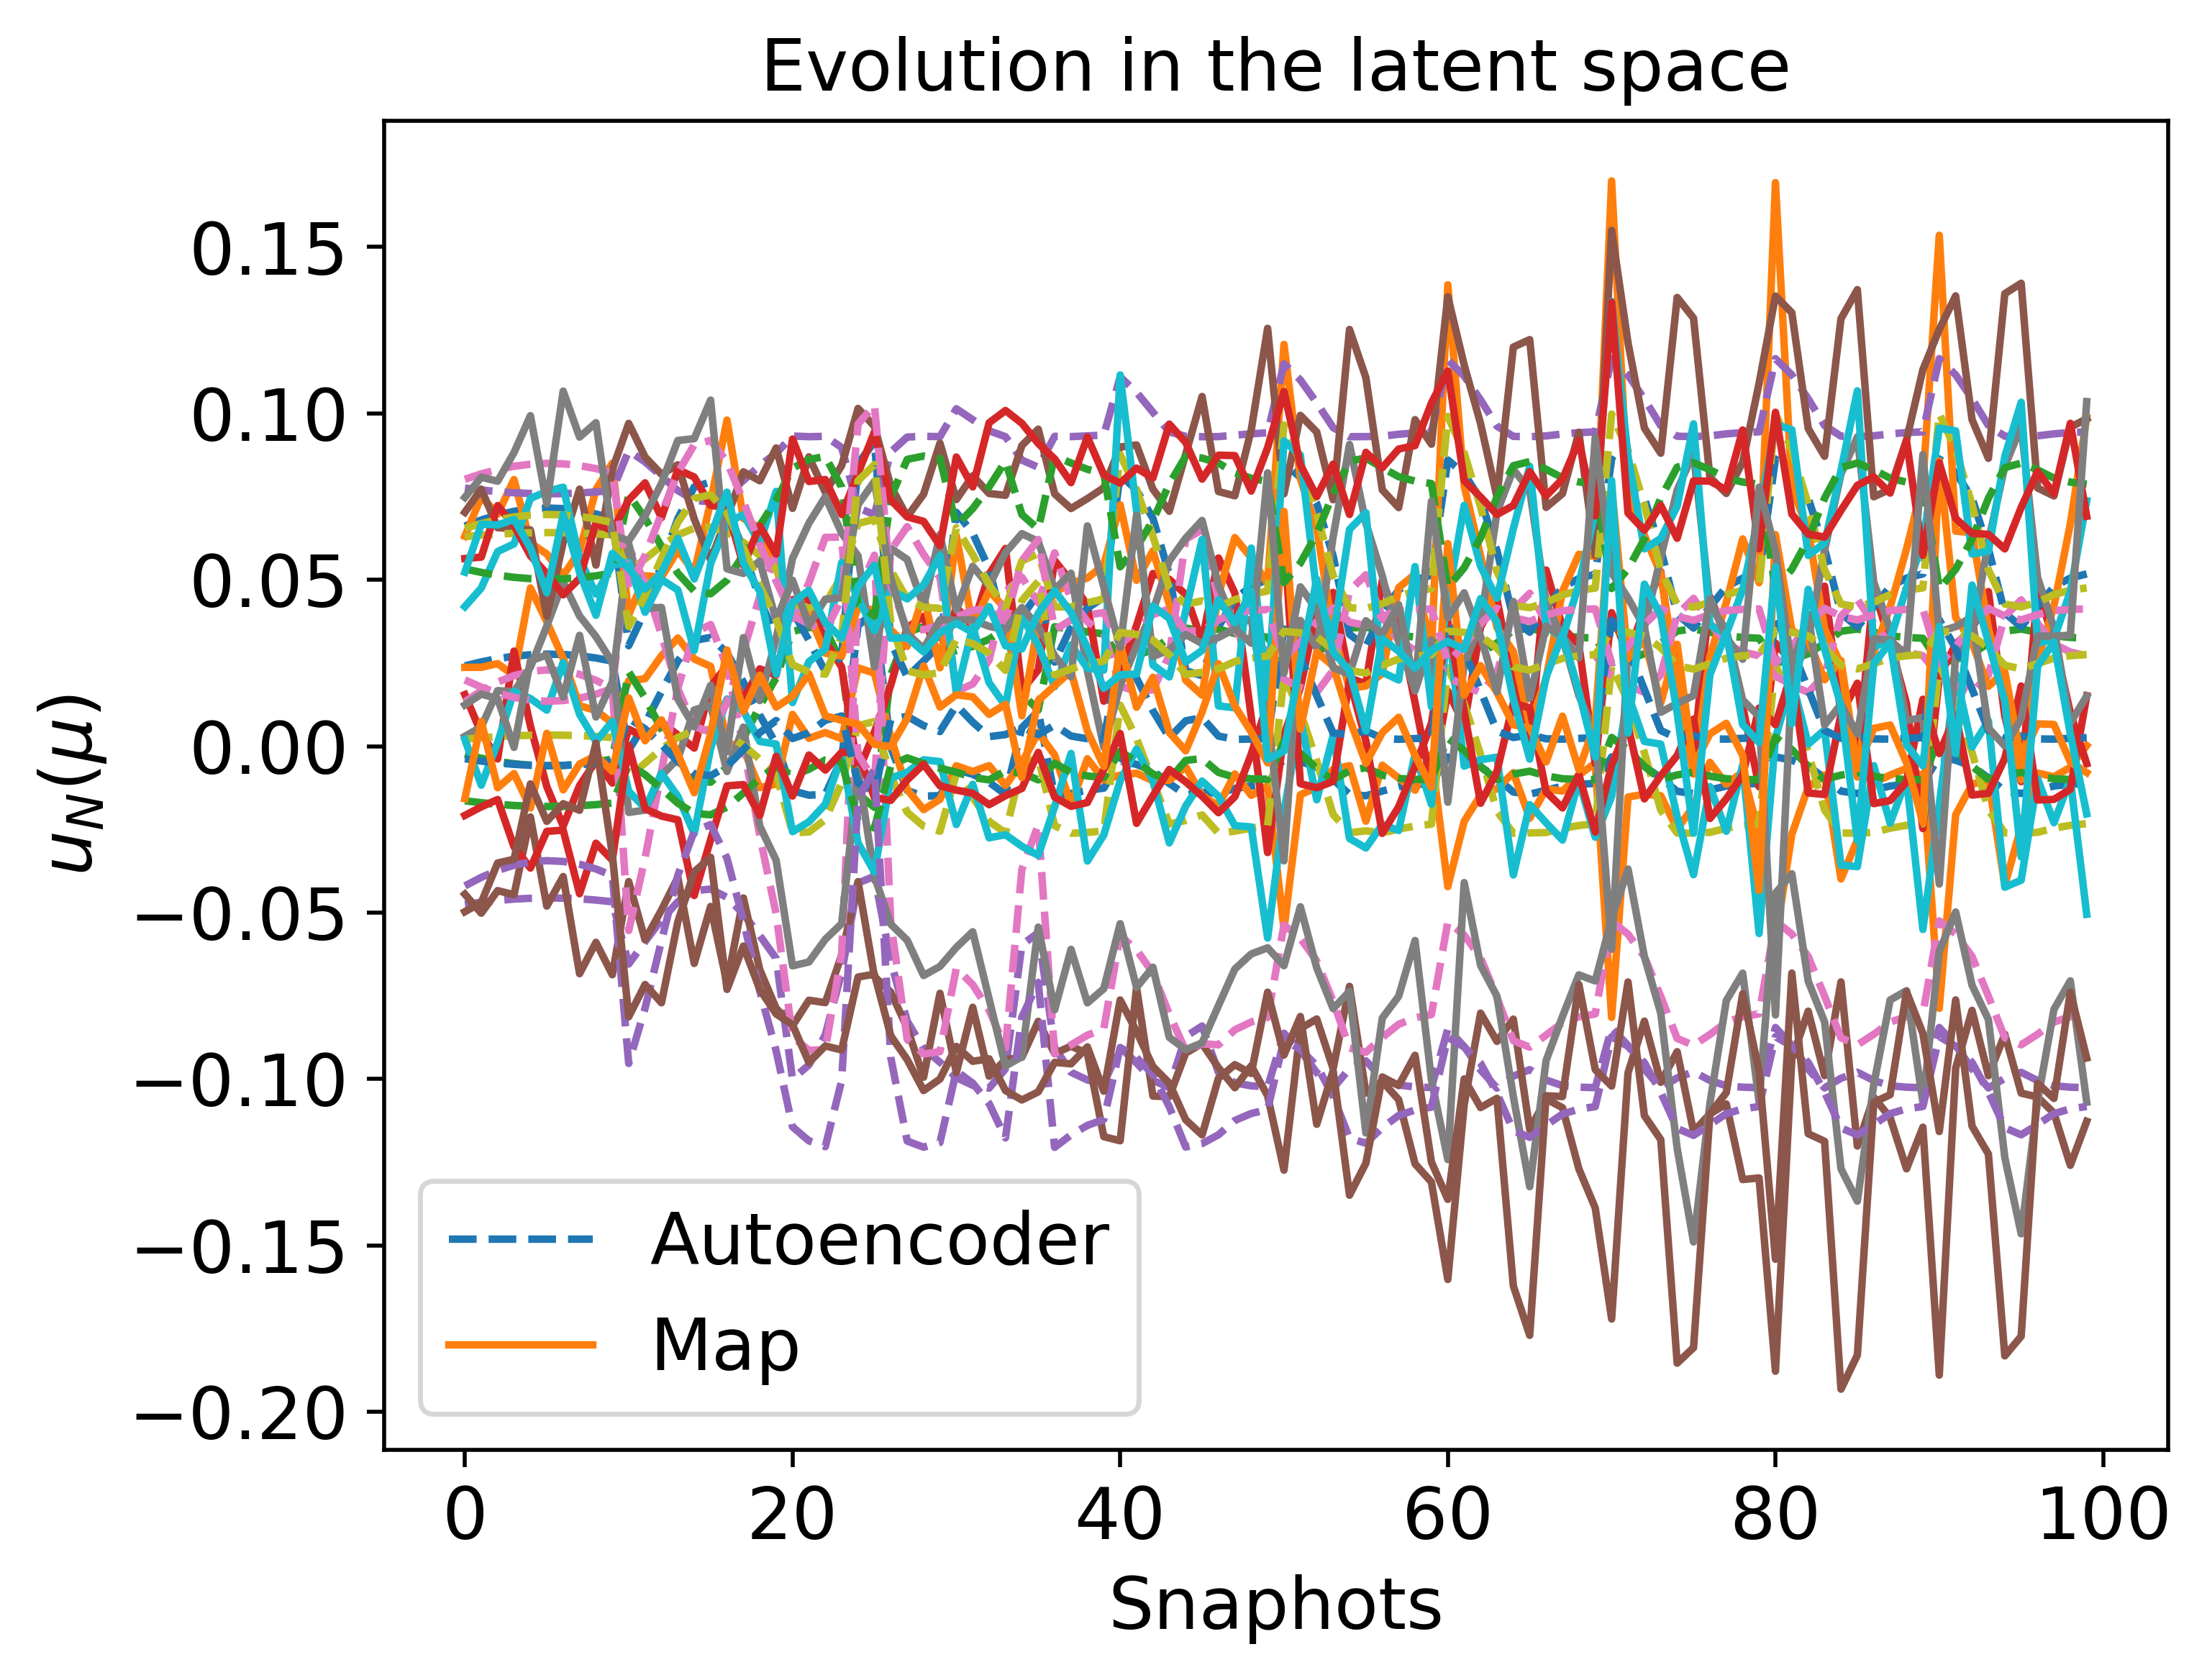

Source data for this figure (header and first rows):
2.532460428605690442e-02, -3.623303519065008884e-03, -4.689852333615526087e-02, 1.660921214880917152e-02, 2.520289305641489758e-03, 6.796681829589609758e-02, -1.699600259701749411e-02, 7.696102066803056641e-02, 1.774162622949273377e-02, 6.339380565025796999e-02, -4.475231445163427475e-03, 5.221634458803017798e-02, -3.942552263680586949e-02, 8.181707417881362021e-02, 6.688645523797229209e-02
2.702031147331481614e-02, -5.284059321805659182e-03, -4.596136035316929908e-02, 2.120648075232760624e-02, 3.116507191083308596e-03, 7.057360259950798409e-02, -1.782596756714811478e-02, 7.614908236623495197e-02, 1.466581525996180774e-02, 6.396849809084813321e-02, -5.467765807958649936e-03, 5.073214477329367894e-02, -3.577781183037402613e-02, 8.412064902819890722e-02, 6.887924325224084598e-02
2.649790788194891430e-02, -4.772402256494542860e-03, -4.624815298058776447e-02, 1.979037143352259040e-02, 2.934201782014851309e-03, 6.976926454503711017e-02, -1.756951044386708544e-02, 7.639977614977361275e-02, 1.561627396407008067e-02, 6.379260797173821884e-02, -5.160518355267435485e-03, 5.118925135683601024e-02, -3.690218076790777180e-02, 8.341020233138998763e-02, 6.826525328519734981e-02
-1.203513788196009134e-03, 2.233615121878328516e-02, -6.546708930131646398e-02, -5.539772596890787937e-02, -9.396003475406514496e-03, 3.018731665133292386e-02, -5.536053698185012389e-03, 8.877031604026930367e-02, 5.994365353447016209e-02, 5.242807924738013964e-02, 8.329064159628729244e-03, 7.559413213932805742e-02, -9.534724345721962147e-02, 4.735283212884964371e-02, 3.596331806310607004e-02
6.830914107653837664e-03, 1.447760612483454078e-02, -5.872640084445486519e-02, -3.359522647705177195e-02, -5.074169996736202157e-03, 4.071406641798023390e-02, -8.575804786476707783e-03, 8.541821896990750562e-02, 4.885907277059192699e-02, 5.626464435897574751e-02, 5.194474749474218070e-03, 6.848444335657268012e-02, -7.872344484015951493e-02, 5.734239953028340969e-02, 4.524114190854644502e-02
1.641524072759196692e-02, 5.099335040825648396e-03, -5.216461756772119290e-02, -7.568124203593311339e-03, -8.507196170185534357e-04, 5.450787239801082457e-02, -1.277071826450481423e-02, 8.113523861404325910e-02, 3.338698486942343058e-02, 6.017978610010744217e-02, 4.857170979408577741e-04, 6.003519879572896678e-02, -5.848513244906696634e-02, 6.985193423954282055e-02, 5.643131186352766393e-02
2.561502887456040475e-02, -3.907727987690015441e-03, -4.673671978023057061e-02, 1.739671295683890145e-02, 2.623327149403104422e-03, 6.841243349792018591e-02, -1.713763528325999361e-02, 7.682233201359048302e-02, 1.721677178709121042e-02, 6.349300942709903972e-02, -4.644233818820470844e-03, 5.196205389499091581e-02, -3.880118345465596169e-02, 8.221108671204081786e-02, 6.722771701450511173e-02
3.174728230198766571e-02, -9.914674597862781907e-03, -4.343824895132565589e-02, 3.401138993431443436e-02, 4.713862888721523543e-03, 7.789666810415915577e-02, -2.017532336019327993e-02, 7.385884775203446773e-02, 5.958267460716330267e-03, 6.551513408520635851e-02, -8.304157316740947217e-03, 4.660165771433432552e-02, -2.558124974051133316e-02, 9.057810658957356209e-02, 7.443679135314877626e-02
3.268848419333145183e-02, -1.083688775588718435e-02, -4.295023268392891141e-02, 3.655891432743128139e-02, 5.021305804600652810e-03, 7.936337307317721523e-02, -2.064889369939172659e-02, 7.339825945397576712e-02, 4.203142224240491616e-03, 6.581378448428644445e-02, -8.880400684052868268e-03, 4.578046080230482873e-02, -2.354642596723107578e-02, 9.186966172933024033e-02, 7.554363746704131910e-02
2.799770278435263771e-02, -6.241395584290748005e-03, -4.542923074532929928e-02, 2.385547000125712996e-02, 3.454394319551514977e-03, 7.208133113486260568e-02, -1.830756105264392392e-02, 7.567873437407707238e-02, 1.288090570273847657e-02, 6.429486285825383729e-02, -6.046045424779739053e-03, 4.987725080610437567e-02, -3.367277424657737911e-02, 8.545165037783708506e-02, 7.002812153564848263e-02
1.924976658974505289e-02, 2.324756601172258980e-03, -5.041956553356753690e-02, 1.272077763691204714e-04, 2.694894188795415478e-04, 5.873969644376850902e-02, -1.408756630524122568e-02, 7.982490755798232751e-02, 2.851454701104291084e-02, 6.124038912481238189e-02, -1.042045035921431535e-03, 5.754387489587218379e-02, -5.244253920355471110e-02, 7.363055084668000683e-02, 5.975404016948802216e-02
9.297932291035459693e-03, 1.206408627805461917e-02, -5.691998749222837439e-02, -2.689610113506424663e-02, -3.911126848767516352e-03, 4.417010992567295402e-02, -9.610066169677241449e-03, 8.434035577348278356e-02, 4.505484578360041681e-02, 5.732820986024455417e-02, 4.061726157218044017e-03, 6.630592243559814414e-02, -7.354759137908818689e-02, 6.051501657569033354e-02, 4.811269923388553083e-02
6.416629918455413369e-04, 2.053152569357940063e-02, -6.377232162118644243e-02, -5.039370205384913898e-02, -8.313786461360552285e-03, 3.247741972594117565e-02, -6.178317839216600736e-03, 8.802591132012105302e-02, 5.762134126020902053e-02, 5.337023665220550633e-02, 7.702090507531410973e-03, 7.395980148848349534e-02, -9.156828872307543055e-02, 4.958880782637090090e-02, 3.808073541471273388e-02
-1.339991065656521464e-02, 3.445749277524837173e-02, -1.000343541894042620e-01, -8.730913221199672336e-02, -2.603224806163057653e-02, 4.063034129619410434e-02, -8.809615690490659248e-03, 9.318461255819909805e-02, 3.836647595595958637e-02, 4.287689934846104084e-02, 2.297888648629115797e-03, 8.349936211108655026e-02, -1.143922841148370395e-01, 3.921145010088649546e-02, 2.445148976828295448e-02
-1.473102323571798440e-02, 3.566830094673202611e-02, -9.579105792711142819e-02, -9.139967806322212007e-02, -2.578999473896780026e-02, 3.178988594248733507e-02, -6.945709855137576633e-03, 9.300472276526348947e-02, 4.905803753616794910e-02, 4.143835612099650706e-02, 4.019702343917247976e-03, 8.615450438786642628e-02, -1.186000674719916020e-01, 3.675746757529242681e-02, 2.231828270186990773e-02
-1.450675647895066818e-02, 3.537323284432632164e-02, -8.674280582035934217e-02, -9.121478216738673761e-02, -2.206885472586716038e-02, 2.236953682035854388e-02, -4.175193472052424713e-03, 9.309713096960109402e-02, 6.274706197822943476e-02, 4.280014364801047050e-02, 7.785732823154857714e-03, 8.704891461312461165e-02, -1.203513003797774261e-01, 3.450958027777870779e-02, 2.162368136687903980e-02
3.626572427676857252e-02, -1.434258747185187914e-02, -4.113464884152906453e-02, 4.623398275155839870e-02, 6.160031186409247253e-03, 8.495954149141776712e-02, -2.246472597981070615e-02, 7.163425968804101873e-02, -2.525365009190719701e-03, 6.692195623018359907e-02, -1.110297547973330794e-02, 4.266320872692490329e-02, -1.580016882951168836e-02, 9.679433508207979653e-02, 7.975070884901858115e-02
4.039581100645891348e-02, -1.839139064632010906e-02, -3.910915499314390059e-02, 5.738802193867774404e-02, 7.419559891676605866e-03, 9.145626086903728413e-02, -2.459015960476280613e-02, 6.957166638081921373e-02, -1.039686455854035504e-02, 6.815008074727084419e-02, -1.372953743765267451e-02, 3.907216843858460353e-02, -6.834326240894553380e-03, 1.025087564244709371e-01, 8.460762905119105504e-02
-1.503320965126509097e-02, 3.591239179400460002e-02, -9.092886883091731709e-02, -9.249681943197286815e-02, -2.406521496225388565e-02, 2.559080937331932593e-02, -5.239934309597736248e-03, 9.310347267657712034e-02, 5.761815893791125825e-02, 4.177118081990720960e-02, 6.183502984366913945e-03, 8.718073146498694914e-02, -1.205168161296665957e-01, 3.503685643158606366e-02, 2.141393889796941452e-02
-1.485728378337979744e-02, 3.578059384025217282e-02, -9.497749913215221274e-02, -9.180112742341517418e-02, -2.556901469036646640e-02, 3.053086289663520594e-02, -6.627003020504192328e-03, 9.301735534633402691e-02, 5.071183129278383078e-02, 4.139917141126803202e-02, 4.389921263069192052e-03, 8.643627384252626500e-02, -1.190976625292069629e-01, 3.638885158204418352e-02, 2.207170849426487447e-02
-7.021162491831724715e-03, 2.866346650157621662e-02, -9.960441573164025009e-02, -6.673594271939913003e-02, -8.266292305140145527e-03, 7.026438802225554170e-02, -7.807258657614140306e-03, 1.013979476504888733e-01, 1.648708134299410599e-02, 6.562581583616537706e-02, 1.231103719026661880e-02, 6.632548091855115791e-02, -9.759718532214570197e-02, 3.881375295030880385e-02, 3.228093301614309157e-02
-8.465153567347279834e-03, 2.997588866460677154e-02, -1.019211644301365183e-01, -7.167462752494251077e-02, -1.535323922235299135e-02, 6.395384668462592015e-02, -9.425712503901187422e-03, 9.810025969324676076e-02, 1.866888695562839845e-02, 5.754763353751991134e-02, 7.218012447092614012e-03, 7.138180362051815830e-02, -1.012797316960546562e-01, 4.081666649537857294e-02, 3.080655749789081715e-02
-1.083971945806736122e-02, 3.212491201930729734e-02, -1.027698289528173742e-01, -7.937606305412141239e-02, -2.261850099466444081e-02, 5.330861826131459008e-02, -1.013292737662280230e-02, 9.477056710087680691e-02, 2.583894939225111695e-02, 4.850549443838995251e-02, 2.848175100238825586e-03, 7.793984995512777403e-02, -1.074024592344018925e-01, 4.138361669022225242e-02, 2.796181540752831415e-02
-1.448159772198414838e-02, 3.544351298115318294e-02, -9.698634580070487898e-02, -9.062272080644173666e-02, -2.604152424549962749e-02, 3.384268420672832678e-02, -7.437198410399532833e-03, 9.300043344692868197e-02, 4.643616845123899051e-02, 4.159637002588120053e-02, 3.483531573934897652e-03, 8.563682632689681440e-02, -1.177175967156644104e-01, 3.735755955991782590e-02, 2.276106310919033884e-02
5.555137990807722248e-03, 1.572560596750693235e-02, -5.970064416704911475e-02, -3.705905780641248481e-02, -5.701014811152605929e-03, 3.896013965511042898e-02, -8.056400324626801154e-03, 8.596779319162144162e-02, 5.076541890834063847e-02, 5.569650548501512560e-02, 5.753835725516454752e-03, 6.961197650008470184e-02, -8.138892593407716369e-02, 5.571785073388767912e-02, 4.375944802569459863e-02
-1.501640576405331370e-02, 3.589346348628982136e-02, -9.058954247315170738e-02, -9.246542692519905959e-02, -2.391660374297411087e-02, 2.526367173420591972e-02, -5.139253977202561802e-03, 9.310845442481821554e-02, 5.810646428074834474e-02, 4.183477102993692770e-02, 6.325278843871478054e-03, 8.720102065835712291e-02, -1.205627141891220111e-01, 3.496056113827538531e-02, 2.139847062262920097e-02
-1.420657354100677075e-02, 3.519371214927993069e-02, -9.798766404880815406e-02, -8.977628717895798360e-02, -2.616590162281353174e-02, 3.578273033186585295e-02, -7.869685083375583742e-03, 9.301890351176408944e-02, 4.403780808884476261e-02, 4.184611749158881344e-02, 3.052140277567749662e-03, 8.508876369486161051e-02, -1.168203878969167608e-01, 3.791432083007587051e-02, 2.321523040245524958e-02
-5.478160915168335358e-03, 2.722824829505890443e-02, -9.517947070325237513e-02, -6.117849527095563927e-02, 2.343349965519639713e-03, 7.691904984226038966e-02, -4.733926492826136083e-03, 1.063449037981240297e-01, 1.642797702716243882e-02, 7.715551255173438983e-02, 2.045626837535567330e-02, 5.967185587163812560e-02, -9.358882048993795444e-02, 3.479465679063542538e-02, 3.353607168216702489e-02
-7.429848849697635350e-03, 2.903658586677222014e-02, -1.004224226389839048e-01, -6.815748710851378400e-02, -1.052264720880357295e-02, 6.848588260370869207e-02, -8.376064544632126629e-03, 1.003456590844812174e-01, 1.691323442692880402e-02, 6.309811293294147194e-02, 1.064413850270803930e-02, 6.785931120653176940e-02, -9.864165629023144422e-02, 3.953581097576729098e-02, 3.188870332472187180e-02
-1.121139512997875419e-02, 3.246235960041535945e-02, -1.026169121665669870e-01, -8.054599550675135833e-02, -2.337097153645159922e-02, 5.158408365276689195e-02, -1.006805934028075396e-02, 9.443041287113380922e-02, 2.732301078553024329e-02, 4.745844216131343829e-02, 2.522263733388908913e-03, 7.882229000033137700e-02, -1.083820533966626809e-01, 4.123171190835640820e-02, 2.748019052350807526e-02
-1.460973140125340457e-02, 3.547629912256700796e-02, -8.726435419596680065e-02, -9.147888152379088367e-02, -2.233436536668009439e-02, 2.267778814053416497e-02, -4.286386481419232272e-03, 9.310747126294080522e-02, 6.221213645300123496e-02, 4.264627155707773759e-02, 7.605447309406711612e-03, 8.710854256198979906e-02, -1.204573998987151229e-01, 3.452539021525849461e-02, 2.155066028632825897e-02
-1.195982130620627457e-02, 3.314320208417727287e-02, -1.020783416561334422e-01, -8.287990753416002443e-02, -2.461736093114870114e-02, 4.802656806663022082e-02, -9.809071793941359640e-03, 9.386614984419833219e-02, 3.061857487183676507e-02, 4.559890227930635948e-02, 2.120906434119739815e-03, 8.051059517509884245e-02, -1.103825816157761736e-01, 4.075599895702770176e-02, 2.648323914317352382e-02
-1.152911872619354766e-02, 3.275117326642816573e-02, -1.024265874987165675e-01, -8.154014750111934773e-02, -2.394308354142462084e-02, 5.008948630089582466e-02, -9.978912325163126831e-03, 9.417187491610916339e-02, 2.867045442307068412e-02, 4.662967228985231971e-02, 2.310942830107716797e-03, 7.955262916291114261e-02, -1.092263141742133153e-01, 4.105699332541176694e-02, 2.706141001733350371e-02
-3.529745703608976569e-03, 2.529485963389233386e-02, -8.626849135945849345e-02, -5.372966336530891895e-02, 2.092890496667720521e-02, 8.506199376250994648e-02, 1.469024864179521760e-03, 1.149074714263543101e-01, 2.014116292898570845e-02, 9.649064086994608991e-02, 3.521750462832038547e-02, 4.913845110678861233e-02, -8.818799647800698582e-02, 2.651119339148595017e-02, 3.447833063358184819e-02
-4.565815371169935910e-03, 2.634557260124372260e-02, -9.147175883327676726e-02, -5.774607056198814009e-02, 1.032530660255829257e-02, 8.078334773496015364e-02, -2.155088235024549183e-03, 1.100438593164696638e-01, 1.764224930461833971e-02, 8.556285158846264893e-02, 2.675873209248530102e-02, 5.503385770301080782e-02, -9.112511788062041540e-02, 3.136196819745745712e-02, 3.407557268934305328e-02
-9.988496756691868372e-03, 3.135358889678629274e-02, -1.028381748396089840e-01, -7.666449450823634160e-02, -2.053476765876012869e-02, 5.718379106457446154e-02, -1.011450946944444408e-02, 9.571693491651625529e-02, 2.280420916062774611e-02, 5.124519002167989695e-02, 3.932687920349318272e-03, 7.578937921715149517e-02, -1.051855799603486769e-01, 4.150526422501026741e-02, 2.903032276313891047e-02
-1.450989122456019902e-02, 3.546912567209952599e-02, -9.686814823780903749e-02, -9.071024346870716626e-02, -2.602115060022361370e-02, 3.362782480077713965e-02, -7.387383253987776094e-03, 9.299981059218412338e-02, 4.670645025672820472e-02, 4.157460380241597558e-02, 3.535795165757357056e-03, 8.569413743647477655e-02, -1.178135018444393528e-01, 3.729510517119683649e-02, 2.271270694493508421e-02
-1.490946038136544381e-02, 3.582636265955353033e-02, -9.455934794497515561e-02, -9.197052147500617281e-02, -2.544237274485874195e-02, 2.992268943256692904e-02, -6.468271672546835327e-03, 9.302567030450586971e-02, 5.152409309866701204e-02, 4.139713278891981457e-02, 4.580392464874712480e-03, 8.656146297611841400e-02, -1.193234857426272721e-01, 3.621192845334996607e-02, 2.196098908792772780e-02
-1.217968445645219167e-02, 3.334354415122291887e-02, -1.018587828022618352e-01, -8.356065448452378031e-02, -2.491743745036164095e-02, 4.695383126616089337e-02, -9.700552235101819396e-03, 9.372903037404511917e-02, 3.167026603840963211e-02, 4.511230848379683966e-02, 2.066177886868106068e-03, 8.098660595639224635e-02, -1.109788591662186075e-01, 4.057427655055321353e-02, 2.618332574520458936e-02
-1.156669156735487709e-02, 3.278534885279498629e-02, -1.024003942023554437e-01, -8.165737248725318809e-02, -2.400650552986471203e-02, 4.991132607942657534e-02, -9.966338345007274419e-03, 9.414319090279708868e-02, 2.883472942070688938e-02, 4.653556829230056507e-02, 2.289974466859211622e-03, 7.963762154584901054e-02, -1.093266147072724931e-01, 4.103365421231895682e-02, 2.701145554324850886e-02
-3.297560114747842466e-03, 2.505092963391763322e-02, -8.496832514515176293e-02, -5.281523370412323504e-02, 2.351061817021442291e-02, 8.600025903669718252e-02, 2.375227738684477022e-03, 1.160818892098708505e-01, 2.085095340959860696e-02, 9.911758580506123406e-02, 3.728267017664774891e-02, 4.773419165949877724e-02, -8.750495790785242645e-02, 2.529670808133226839e-02, 3.453734049870074707e-02
-4.308302874046472317e-03, 2.608978392284054537e-02, -9.027438012353043717e-02, -5.675864359378838403e-02, 1.281300239048208806e-02, 8.185943267421354197e-02, -1.321537831454062733e-03, 1.111904636456798601e-01, 1.815574190586168382e-02, 8.814858759227020557e-02, 2.873765502751035941e-02, 5.362863752211857737e-02, -9.041070771392160921e-02, 3.024787518384944307e-02, 3.419698281353959063e-02
-6.125292337847931985e-03, 2.783680450424675171e-02, -9.730679921624987849e-02, -6.354715896666039698e-02, -2.531992661193571952e-03, 7.414171895732386830e-02, -6.211766314472373998e-03, 1.040739268302250248e-01, 1.613983730045173010e-02, 7.191867748932302684e-02, 1.666588675044243517e-02, 6.263808072123293325e-02, -9.528732845285718678e-02, 3.674341097485214064e-02, 3.305737547750286359e-02
-9.637431445756777099e-03, 3.103596286159147899e-02, -1.027495962095438808e-01, -7.553148383569058266e-02, -1.951738473131116661e-02, 5.875900772292032975e-02, -1.003494141006557733e-02, 9.618179529138232153e-02, 2.170022329300534680e-02, 5.252665571960558888e-02, 4.527058089111406225e-03, 7.484307291087521907e-02, -1.042799326207028976e-01, 4.145662573461083439e-02, 2.945618243744814804e-02
-1.379823529386887959e-02, 3.482133962529455895e-02, -9.914475494326943639e-02, -8.852657381994445684e-02, -2.617262257736495401e-02, 3.834477964039936793e-02, -8.392179861540352559e-03, 9.308316883714930212e-02, 4.098369476779972070e-02, 4.231908142837815384e-02, 2.594910792733798495e-03, 8.428616126990831625e-02, -1.155645739118272286e-01, 3.862054878204602970e-02, 2.385408729928445090e-02
-1.442815418867312433e-02, 3.539507922099550952e-02, -9.720060353490966865e-02, -9.045768352208721774e-02, -2.607561799583492726e-02, 3.423937197558965528e-02, -7.528169511705226288e-03, 9.300229676947413537e-02, 4.593963068096901942e-02, 4.163968193199831663e-02, 3.389391956343497294e-03, 8.552919181903570478e-02, -1.175385931306524578e-01, 3.747252185831224935e-02, 2.285143450835924045e-02
-1.324393990823712758e-02, 3.431498812073115884e-02, -1.003349988600295284e-01, -8.683205721685781364e-02, -2.594439746067031191e-02, 4.148614208040273671e-02, -8.953573615939881825e-03, 9.323446442738392292e-02, 3.741271550582479094e-02, 4.311902494430720767e-02, 2.214502818567861200e-03, 8.318810774756119075e-02, -1.139432209302155968e-01, 3.942114665431483561e-02, 2.468024732967727050e-02
-1.202451629995062582e-02, 3.320213796844174309e-02, -1.020167520602490024e-01, -8.308042797696871262e-02, -2.470873871735916952e-02, 4.771243211792704220e-02, -9.778681886588610692e-03, 9.382450245879261908e-02, 3.092387106942602951e-02, 4.545299106346202545e-02, 2.101841266615455100e-03, 8.065153089918485063e-02, -1.105575809678824989e-01, 4.070449114476705488e-02, 2.639533092718318250e-02
-1.118894340929942402e-02, 3.244196307730732448e-02, -1.026282716771955983e-01, -8.047554315610926101e-02, -2.332809362402174860e-02, 5.168894288123062480e-02, -1.007319136657355320e-02, 9.444978510416143780e-02, 2.723057274681436879e-02, 4.751927887824830554e-02, 2.539518620283917703e-03, 7.876986850539083318e-02, -1.083226448595243918e-01, 4.124251109552608957e-02, 2.750953727546426308e-02
-3.237847181200850192e-03, 2.498765685645108758e-02, -8.462664337548804483e-02, -5.257934636496253145e-02, 2.418566478016355090e-02, 8.624020063892527677e-02, 2.613409063071190329e-03, 1.163883161578324749e-01, 2.104160016772561870e-02, 9.980252478649394299e-02, 3.782276453056648141e-02, 4.736859540687066161e-02, -8.732769679472818236e-02, 2.497747630163512159e-02, 3.455069439019534117e-02
-4.241020981654562184e-03, 2.602240206388548027e-02, -8.995080177306699620e-02, -5.649939578558182268e-02, 1.347958733017499966e-02, 8.213932396068140962e-02, -1.096229246662662731e-03, 1.114971424051025978e-01, 1.830198801706613490e-02, 8.883898775649733126e-02, 2.926868566488695367e-02, 5.325471593730994602e-02, -9.022245768084281858e-02, 2.994650819969475741e-02, 3.422639445116942153e-02
-6.051113644585525038e-03, 2.776762607905312180e-02, -9.708353936369305826e-02, -6.327846397747163842e-02, -2.005439991272283361e-03, 7.446123596452799975e-02, -6.056725675992875174e-03, 1.043194895572208819e-01, 1.614923711376288484e-02, 7.248871782405569286e-02, 1.707213782050461676e-02, 6.231139475111202586e-02, -9.509420187620291898e-02, 3.653999136934393127e-02, 3.311597622483384434e-02
-1.317984381433056490e-02, 3.425642851812687323e-02, -1.004518362215189448e-01, -8.663588844904079878e-02, -2.590333387514920024e-02, 4.183264464448325365e-02, -9.009886741888231340e-03, 9.325659914852399424e-02, 3.703066135502162265e-02, 4.322227649467567934e-02, 2.185165058403033475e-03, 8.305952882612618882e-02, -1.137600283442046223e-01, 3.950407167168670103e-02, 2.477352529836836584e-02
-1.198672020894515043e-02, 3.316770491829704182e-02, -1.020530355539758932e-01, -8.296330173557128762e-02, -2.465566630627903655e-02, 4.789610435500530478e-02, -9.796591830698263975e-03, 9.384870092838235034e-02, 3.074509584978842372e-02, 4.553795702499568998e-02, 2.112679667112778333e-03, 8.056928321745218669e-02, -1.104552981115877602e-01, 4.073478198938856876e-02, 2.644672291403761186e-02
-1.144549034492586131e-02, 3.267512271698640863e-02, -1.024820707689354932e-01, -8.127897965374482336e-02, -2.379872759656626036e-02, 5.048490921373737644e-02, -1.000535966344374278e-02, 9.423713626160416801e-02, 2.830859942169180674e-02, 4.684205837214824864e-02, 2.360651110680786220e-03, 7.936243327970841921e-02, -1.090034302151931533e-01, 4.110691939195728478e-02, 2.717226908564546531e-02
-3.224161336973000412e-03, 2.497312364514026745e-02, -8.454792066162045150e-02, -5.252524297785592794e-02, 2.434100390973642156e-02, 8.629511396216250907e-02, 2.668287333006650990e-03, 1.164587916187043992e-01, 2.108575057800910618e-02, 9.996002971979472962e-02, 3.794705263600229445e-02, 4.728455343669758087e-02, -8.728697608957546039e-02, 2.490392300882621895e-02, 3.455365075604938108e-02
-4.225473613864718161e-03, 2.600679813240041119e-02, -8.987540386468262366e-02, -5.643941718670618390e-02, 1.363458765722615380e-02, 8.220392289172441525e-02, -1.043726538024758671e-03, 1.115684196578528020e-01, 1.833648608018800114e-02, 8.899938206893150128e-02, 2.939220662097938308e-02, 5.316791714234016253e-02, -9.017886018629010791e-02, 2.987627004854763804e-02, 3.423305405879343427e-02
-6.033899671469667748e-03, 2.775155315002788767e-02, -9.703097989362167997e-02, -6.321600645213851233e-02, -1.882071730038564457e-03, 7.453534460200778033e-02, -6.020224657142173377e-03, 1.043770154722143684e-01, 1.615228078737233550e-02, 7.262210798300897108e-02, 1.716744455936735844e-02, 6.223509824546397812e-02, -9.504933324017278418e-02, 3.649205873361759805e-02, 3.312944194642393481e-02
-1.351416233488248256e-02, 3.456187745069159989e-02, -9.979832001903923833e-02, -8.765840672661820432e-02, -2.608532936318883749e-02, 3.999083579731462640e-02, -8.697587969641734640e-03, 9.315170139517742198e-02, 3.908855328383931821e-02, 4.270785668802042773e-02, 2.370212170907141317e-03, 8.372606213742500580e-02, -1.147244762185128525e-01, 3.905043605190112316e-02, 2.428220552140609306e-02
-1.420679834367999037e-02, 3.519391679021267177e-02, -9.798693457493798387e-02, -8.977697676636088586e-02, -2.616584602622185757e-02, 3.578123245357546500e-02, -7.869363270019821485e-03, 9.301887980532148881e-02, 4.403963101556644666e-02, 4.184588825185558969e-02, 3.052445192882679431e-03, 8.508920734661401530e-02, -1.168211003816955473e-01, 3.791389706797015924e-02, 2.321486874089255872e-02
-1.197825086783235737e-02, 3.315998976119243630e-02, -1.020610495674005858e-01, -8.293704774258638113e-02, -2.464365350744055980e-02, 4.793720441440925406e-02, -9.800545113327912075e-03, 9.385417443995609788e-02, 3.070519617106123519e-02, 4.555710335565971852e-02, 2.115223895056856599e-03, 8.055081864626394139e-02, -1.104323958979085418e-01, 4.074149287758182386e-02, 2.645822560047807193e-02
... 9 more rows
